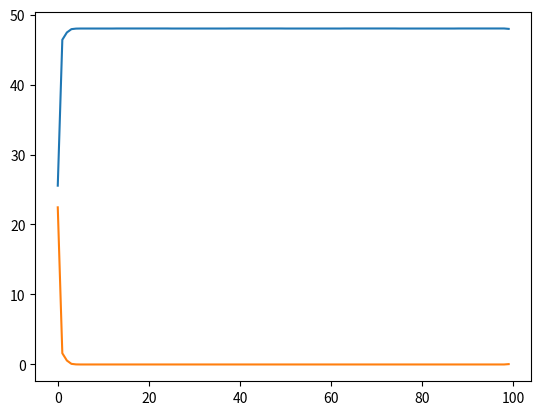

This figure's Python source:
import math
import numpy as np
import sys
import matplotlib.pyplot as plt
from scipy.signal import butter, lfilter, freqz,filtfilt
from scipy import signal

###### using scipy filter

# wave,wave_abs = [],[]
# x=[]
# with open(sys.argv[1], 'r') as ifile:
#     ifile.readline()
#     for s in ifile.readlines():
#         wave_abs.append(abs(float(s.split(',')[1])))
#         x.append(float(s.split(',')[0]))
#         wave.append(float(s.split(',')[1]))

f0, phase, N = 48, 60, 50
dt = 1/(50*N)
f = 50.3
# dtt=1/(f*N)
dtt = dt
cutoff=50
fs=1/dt
order=8
offset=5
Ah=0.01

t = np.arange(0, 2, dt)
ideal = np.sin(2*np.pi*f0*t+math.radians(phase))
# ideal=np.zeros(len(t))
noise = ideal + Ah*np.sin(2*np.pi*2*f0*t+math.radians(phase/2))+Ah*\
     np.sin(2*np.pi*3*f0*t + math.radians(phase/3)) + Ah*np.sin(2*np.pi*4*f0*t + math.radians(phase/4)) + \
    Ah*np.sin(2*np.pi*5*f0*t + math.radians(phase/5))+Ah * \
    np.sin(2*np.pi*6*f0*t + math.radians(phase/6)) + Ah*np.sin(2*np.pi*7*f0*t + math.radians(phase/7)) +\
        Ah*np.sin(2*np.pi*8*f0*t + math.radians(phase/8))


def butter_lowpass(cutoff, fs, order=5):
    nyq = 0.5 * fs
    normal_cutoff = cutoff / nyq
    b, a = butter(order, normal_cutoff, btype='low', analog=False)
    
    return b, a


def butter_lowpass_filter(data, cutoff, fs, order=5):
    b, a = butter_lowpass(cutoff, fs, order=order)
    y = lfilter(b, a, data)
    # y = filtfilt(b, a, data)
    return y

# Get the filter coefficients so we can check its frequency response.
b, a = butter_lowpass(cutoff, fs, order)


def parabola_aprox(wave,cycle,sign=-1):
    wave=list(wave)
    # print(wave)
    wave_sort=sorted(wave)
    y1=wave_sort[sign*1]
    inm1=wave.index(y1)
    of=1
    if sign==-1:
        of=-1
    if inm1==0:
        y1=wave_sort[sign*1+of]
        inm1=wave.index(y1)
        # inm2=1
        # inm3=2
    elif inm1==N-1+offset:
        y1=wave_sort[sign*1+of]
        inm1=wave.index(y1)
        # inm2=inm1-1
        # inm3=inm2-1
    # else:
    inm2=inm1-1
    inm3=inm1+1

    y2=wave[inm2]
    y3=wave[inm3]

    x1=cycle*N*dt+inm1*dt
    x2=cycle*N*dt+inm2*dt
    x3=cycle*N*dt+inm3*dt
    # print(x1,x2,x3,y1,y2,y3)
    k=( math.pow(x2,2)*(y1-y3) + math.pow(x1,2)*(y3-y2) + math.pow(x3,2)*(y2-y1))/( x2*(y1-y3) + x1*(y3-y2) + x3*(y2-y1) )
    return k/2


def pricise_freq(wave,cycle):
    
    tm1=parabola_aprox(wave,cycle,-1)
    tm2=parabola_aprox(wave,cycle,0)
    T=2*abs(tm1-tm2)
    # print(1/T,'Hz')
    # print("its T",tm1,tm2)
    return 1/T


# Filter the data, and plot both the original and filtered signals.
# bb, aa =  signal.cheby1(5, 1, 0.05)
filtered = butter_lowpass_filter(noise, cutoff, fs, order)
# filtered = lfilter(bb, aa, noise)

# w, h = freqz(b=bb, a=aa)
# x = w * fs * 1.0 / (2 * np.pi)
# y = 20 * np.log10(abs(h))
# plt.figure(figsize=(10,5))
# plt.semilogx(x, y)
# plt.ylabel('Amplitude [dB]')
# plt.xlabel('Frequency [Hz]')
# plt.title('Frequency response')
# plt.grid(which='both', linestyle='-', color='grey')
# plt.xticks([20, 50, 100, 200, 500, 1000, 2000, 5000, 10000, 20000], ["20", "50", "100", "200", "500", "1K", "2K", "5K", "10K", "20K"])
# plt.show()


ncycle = len(ideal)/N
freq_est2 = []
freq_est1 = []
error_list=[]
maxFE=0
for cycle in range(int(ncycle)):
    freq_est2.append(pricise_freq(filtered[cycle*N:cycle*N+N +offset],cycle))
    error=abs(freq_est2[cycle]-f0)
    print(cycle,"error",error)
    error_list.append(error)
    # if error>0.01 and cycle>6:
    #     plt.plot(t[cycle*N:cycle*N+N +offset],filtered[cycle*N:cycle*N+N +offset])
    #     # plt.show()
    if cycle>15 and cycle<96 and error>maxFE:
        maxFE=error

# print(freq_est2)
# print(freq_est1)
# x=range(N)
print("max FE",maxFE)
plt.plot(range(int(ncycle)),freq_est2)
plt.plot(range(int(ncycle)),error_list)
plt.show()

# print('helo')
# # print(sum((fx*fxx)*dt))
# fig, axs = plt.subplots(3, 1)
# plt.sca(axs[0])
# plt.plot(t, ideal)
# # plt.plot(t, filtered2)
# plt.plot(t, filtered)
# plt.sca(axs[1])
# plt.plot(t, noise)
# plt.sca(axs[2])

# # plt.sca(axs[3])
# plt.plot(t, filtered)

# plt.show()
